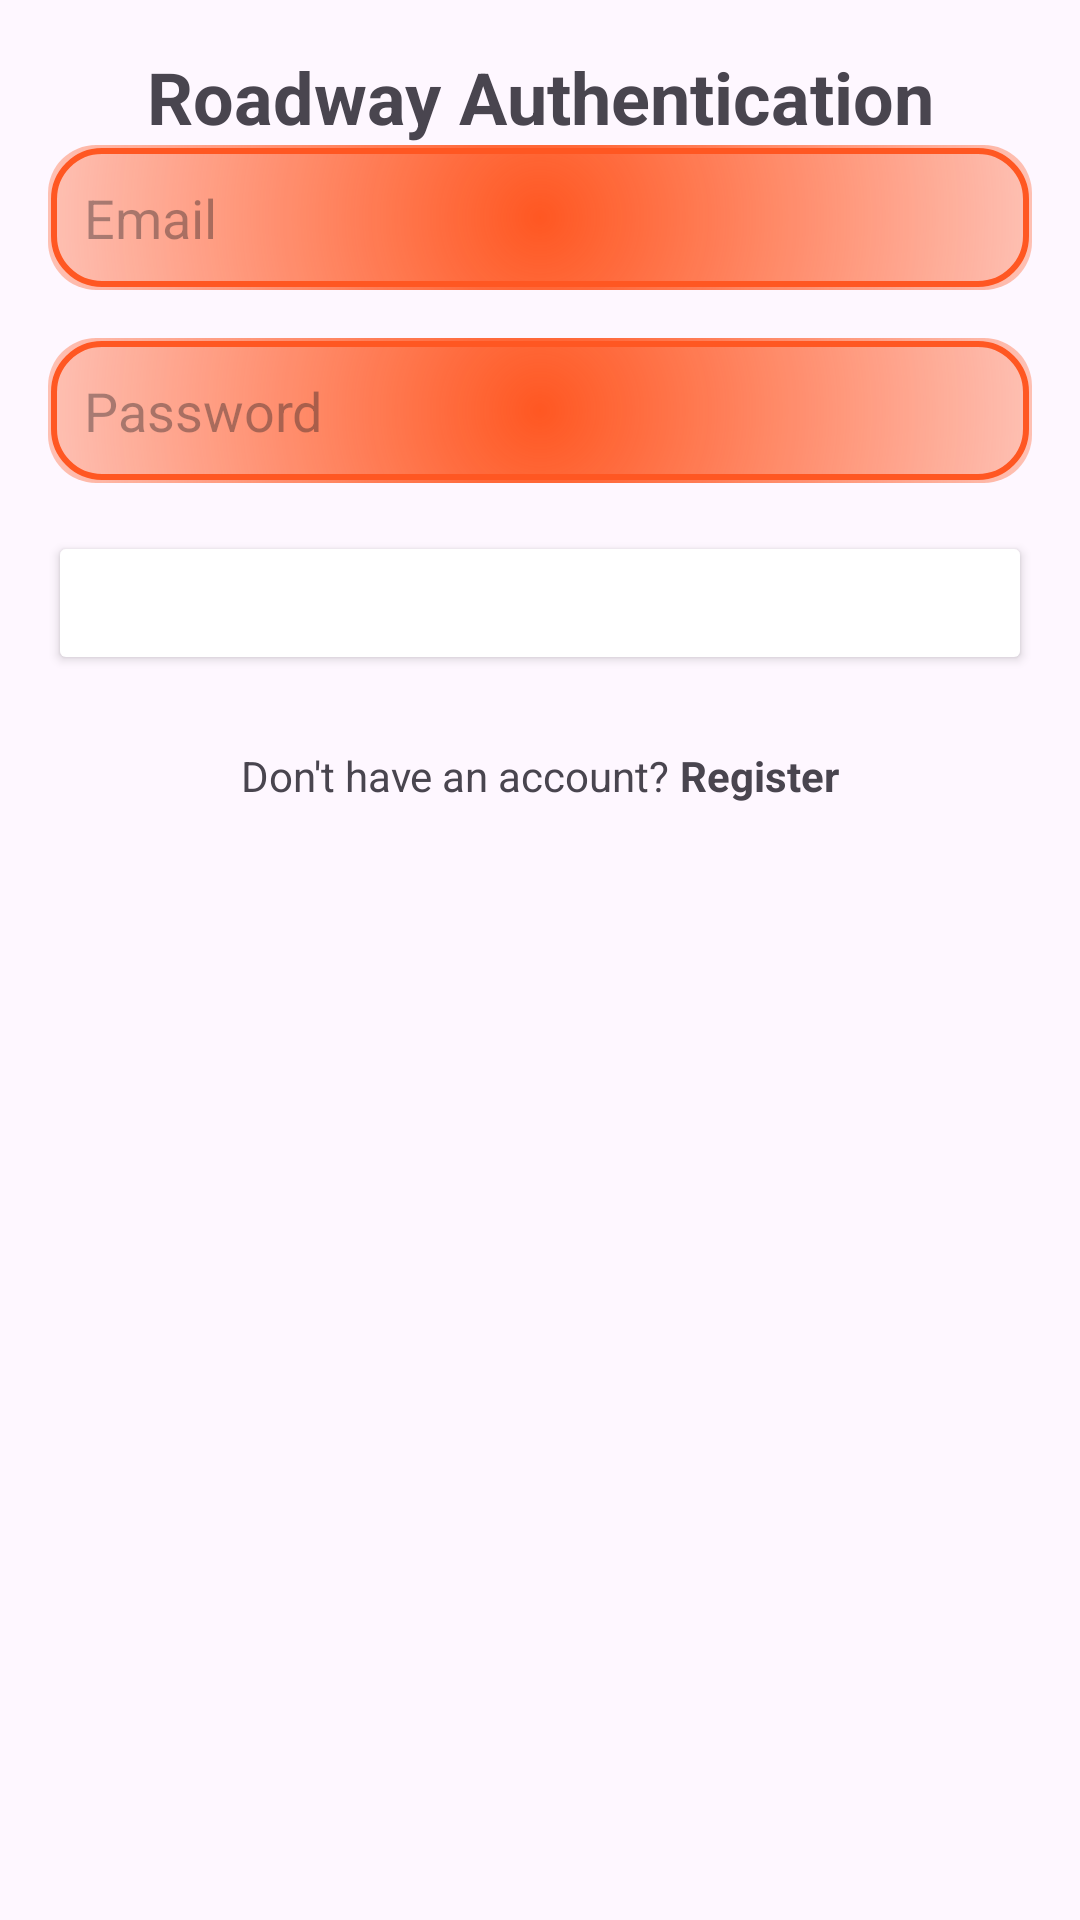

The Android layout XML behind this screen, and the referenced resources:
<!-- AndroidManifest.xml: application theme Theme.Roadway -->
<!-- res/layout/activity_roadway_auth.xml -->
<?xml version="1.0" encoding="utf-8"?>
<LinearLayout
    xmlns:android="http://schemas.android.com/apk/res/android"
    xmlns:app="http://schemas.android.com/apk/res-auto"
    xmlns:tools="http://schemas.android.com/tools"
    android:layout_width="match_parent"
    android:layout_height="match_parent"
    android:orientation="vertical"
    android:padding="16dp">

    
    <TextView
        android:id="@+id/tvTitle"
        android:layout_width="match_parent"
        android:layout_height="wrap_content"
        android:text="Roadway Authentication"
        android:textSize="24sp"
        android:textStyle="bold"
        android:gravity="center" />

    
    <EditText
        android:id="@+id/etEmail"
        android:layout_width="match_parent"
        android:layout_height="wrap_content"
        android:hint="Email"
        android:inputType="textEmailAddress"
        android:padding="12dp"
        android:background="@drawable/input_background"
        android:layout_marginBottom="16dp" />

    
    <EditText
        android:id="@+id/etPassword"
        android:layout_width="match_parent"
        android:layout_height="wrap_content"
        android:hint="Password"
        android:inputType="textPassword"
        android:padding="12dp"
        android:background="@drawable/input_background"
        android:layout_marginBottom="16dp" />

    
    <Button
        android:id="@+id/btnLogin"
        android:layout_width="match_parent"
        android:layout_height="wrap_content"
        android:text="Log In"
        android:backgroundTint="@color/primaryColor"
        android:textColor="@android:color/white"
        android:padding="12dp"
        android:layout_marginBottom="24dp" />

    
    <LinearLayout
        android:layout_width="match_parent"
        android:layout_height="wrap_content"
        android:orientation="horizontal"
        android:gravity="center">

        <TextView
            android:id="@+id/tvNoAccount"
            android:layout_width="wrap_content"
            android:layout_height="wrap_content"
            android:text="Don't have an account? "
            android:textSize="14sp" />

        <TextView
            android:id="@+id/tvRegister"
            android:layout_width="wrap_content"
            android:layout_height="wrap_content"
            android:text="Register"
            android:textSize="14sp"
            android:textStyle="bold"
            android:textColor="@color/primaryColor"
            android:clickable="true"
            android:focusable="true" />
    </LinearLayout>
</LinearLayout>
<!-- resources referenced by this layout -->
<resources>
  <!-- drawable input_background (drawable) -->
  <?xml version="1.0" encoding="utf-8"?>
  <layer-list xmlns:android="http://schemas.android.com/apk/res/android">
  
      
      <item>
          <shape android:shape="rectangle">
              <gradient
                  android:type="radial"
                  android:gradientRadius="250dp"
                  android:centerX="50%"
                  android:centerY="50%"
                  android:startColor="#FF5722"/>   
              android:centerColor="#191414" 
              android:endColor="#121212"    
              android:angle="0" />
              <corners android:radius="16dp" /> 
          </shape>
      </item>
  
      
      <item android:left="1dp" android:right="1dp" android:top="1dp" android:bottom="1dp">
          <shape android:shape="rectangle">
              <solid android:color="#00000000" /> 
              <stroke
                  android:width="2dp"
                  android:color="#FF5722" /> 
              <corners android:radius="16dp" /> 
          </shape>
      </item>
  
  </layer-list>
  <style name="Theme.Roadway" parent="Base.Theme.Roadway" />
  <style name="Base.Theme.Roadway" parent="Theme.Material3.DayNight.NoActionBar">
          
          
      </style>
</resources>
